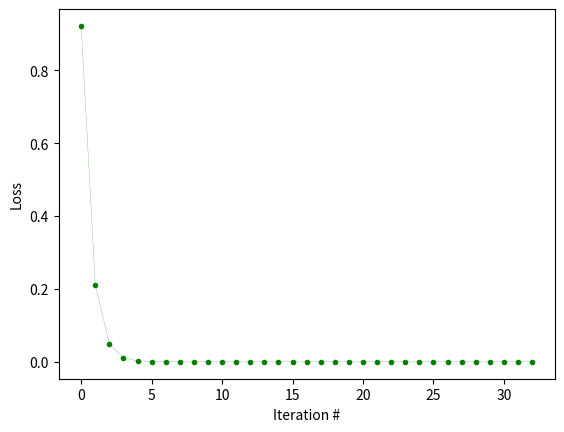
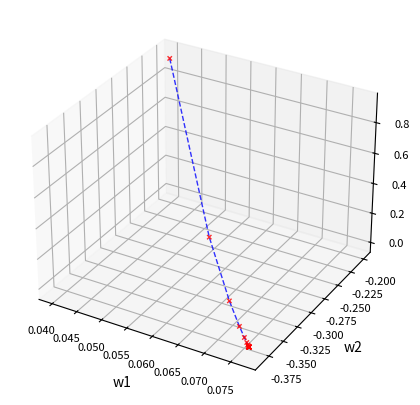

These figures' Python source, in order:
import numpy as np
import os
import sys
from matplotlib import pyplot as plt

lr = 10e-3
early_stop = 2**(-32)

def init_w(w1, w2):
    return np.array([[w1], [w2]])

def gradient_desc(x1, x2, w1, w2, lr=10e-3, MAX_ITER=10**3):

	N = 1
	it = 0
	prev_loss = None
	change_rate = 1
	w_hist = np.zeros((MAX_ITER, 2))
	cost_hist = np.zeros(MAX_ITER)

	Jsqrt = lambda x1, x2, w1, w2: x1 * w1 - 5 * x2 * w2 - 2

	while change_rate > early_stop and it < MAX_ITER:
		
		jsqrt = Jsqrt(x1, x2, w1, w2)
		prev_loss = jsqrt
		
		w1, w2 = w1 - (1/N) * lr * 2.0 * x1 * jsqrt, w2 - (1/N) * lr * (-10.0) * x2 * jsqrt 
		
		change_rate = (Jsqrt(x1, x2, w1, w2)) ** 2 if not prev_loss else abs((Jsqrt(x1, x2, w1, w2)) ** 2 - prev_loss)
		prev_loss = (Jsqrt(x1, x2, w1, w2)) ** 2

		print("Iter #{}\nTraining loss: {} ".format(it, change_rate))

		w_hist[it, :] = np.array([[w1, w2]], dtype=float)
		cost_hist[it] = (Jsqrt(x1, x2, w1, w2)) ** 2
		it += 1
	
	return [w1, w2], w_hist, cost_hist, it

if __name__ == '__main__':
	
	x1, x2 = 1.0, 1.0
	w1, w2 = 0.0, 0.0
	
	w, hist, cost_hist, it = gradient_desc(x1, x2, w1, w2)
	print(w, cost_hist[-1])
	plt.xlabel("Iteration #")
	plt.ylabel("Loss")
	plt.plot(range(it), cost_hist[:it], color='green', marker='o', linestyle='dashed', linewidth=0.2, markersize=3)

	fig = plt.figure(figsize=(5, 5), dpi=300)
	plot = fig.add_subplot(111, projection='3d')
	plot.yaxis.set_tick_params(labelsize=8)
	plot.xaxis.set_tick_params(labelsize=8)
	plot.zaxis.set_tick_params(labelsize=8)
	plot.set_xlabel("w1")
	plot.set_ylabel("w2")
	plot.set_zlabel("J")
	plot.scatter(hist[:it, 0], hist[:it, 1], cost_hist[:it],
		marker="x", color='r', s=10, linewidth=1, alpha=0.8)
	plot.plot(hist[:it, 0], hist[:it, 1], cost_hist[:it],
		linestyle='dashed', color='b', linewidth=1, alpha=0.8)
	plt.show()